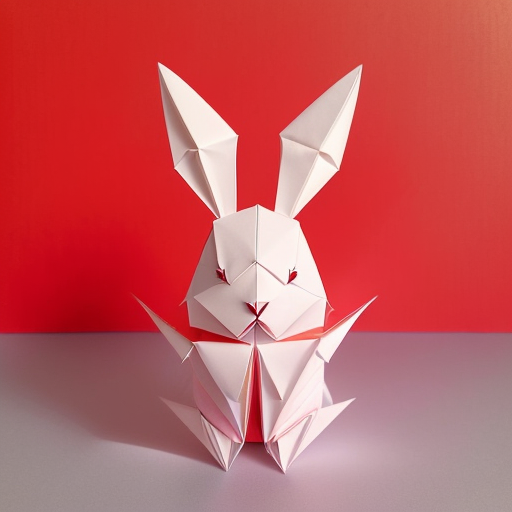
Generation parameters embedded in this image by AUTOMATIC1111 Stable Diffusion web UI or a fork of it (Forge, ...) (PNG 'parameters' text chunk):
(((masterpiece))), best quality,
((Chinese origami art of a cute happy smiling rabbit)), ((complicated origami with many paper layers)), ((every paper layer with shadows)), (red background), single color on each paper layer, front light, (detailed accurate rabbit face), three-dimensional, (white color paper grass), (happy face)
Negative prompt: ((blurry)), watermark, signature, text, weird face, human hands, human fingers, green
Steps: 32, Sampler: Euler a, CFG scale: 9.5, Seed: 139853442, Size: 512x512, Model hash: 10a699c0f3, Model: deliberate_v11